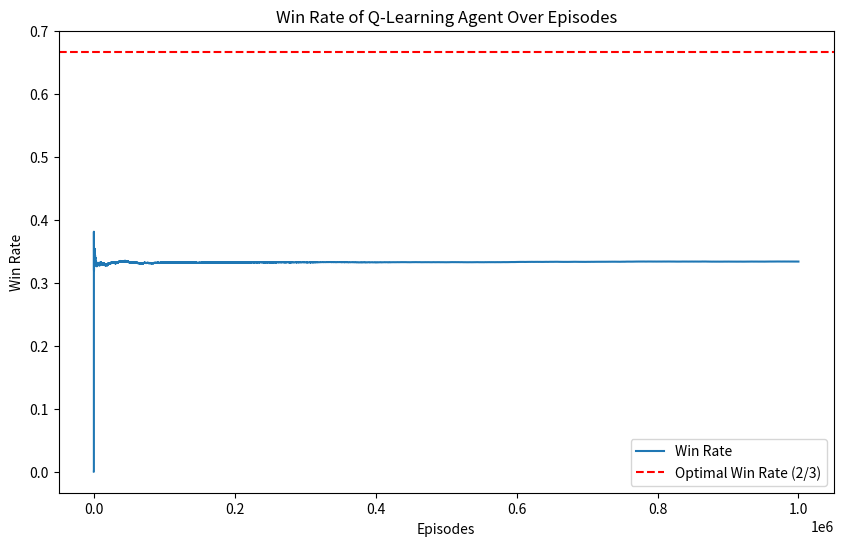
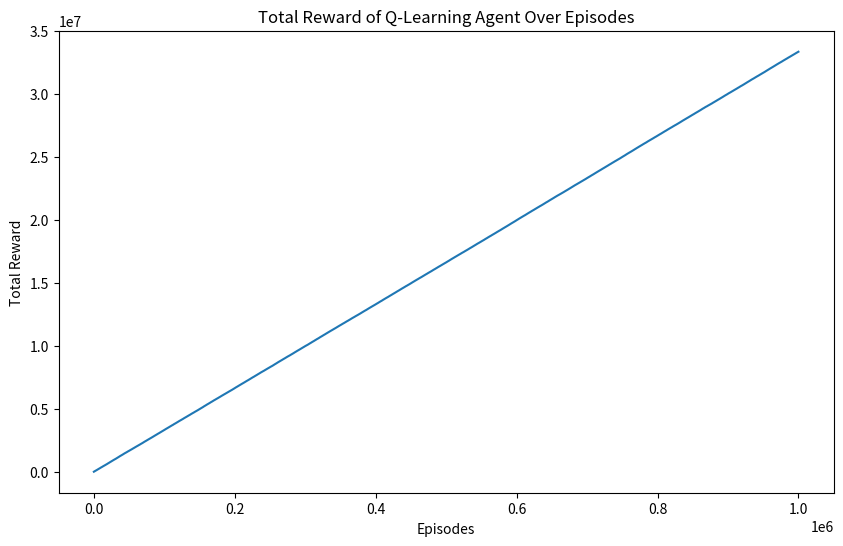

The matplotlib source for these figures, in order:
# import numpy as np
# import random
# import matplotlib.pyplot as plt
# import sys

# class GameEnv:
#     def __init__(self):
#         # Place the car
#         self.car_index = random.randint(0, 2)
#         # Initialize Monty's behavior
#         self.monty = "Ignorant"

#     '''
#         "Ignorant Monty": The host does not know where the car is,
#         and therefore opens any of the three doors at random so long
#         as the door isn't your initial pick.
#     '''


#     def open_door(self, initial_index, switch):
#         # Check if Monty is Ignorant
#         if self.monty == "Ignorant":
#             # Monty opens a random door
#             while True:
#                 random_number = random.randint(0, 2)
#                 if random_number != initial_index:         
#                     opened_door = random_number
#                     break
#             # If Monty opens the door with the car behind it, the contestant wins
#             if opened_door == self.car_index:
#                 return 0
#             else:
#                 # Otherwise, proceed with the game as usual
#                 return 0 if initial_index == self.car_index else 100


# class Agent:
#     alpha = 0.11421052631578947

#     def __init__(self):
#         if (self.alpha > 1 or self.alpha <= 0):
#             raise ValueError('The learning rate should be between zero and one')
#         self.Q_table = np.zeros(2)
    
#     def choose_initial_door(self):
#         return random.randint(0, 2)
    
#     def choose_if_switch(self):
#         return np.argmax(self.Q_table)

#     def update_Q_table(self, action, reward):
#         old_q_value = self.Q_table[action]
#         self.Q_table[action] = (1-self.alpha)*old_q_value + self.alpha*reward

# if __name__ == "__main__":
#     episodes = 1000000
#     agent_reward = 0
#     random_agent_reward = 0
#     agent = Agent()
#     win_counts = 0
#     win_rates = []

#     threshold = 0.2
#     for e in range(episodes):
#         env = GameEnv()  # Pass the Monty type to the GameEnv constructor
#         if e % 100 == 0:
#             threshold /= 2
#         initial_door = agent.choose_initial_door()
#         action = agent.choose_if_switch() if random.uniform(0, 1) > threshold else random.choice([0, 1])
#         r = env.open_door(initial_door, action)
#         agent.update_Q_table(action, r)
#         agent_reward += r
#         rand_r = env.open_door(initial_door, random.choice([0, 1]))
#         random_agent_reward += rand_r
#         if r == 100:
#             win_counts += 1
#         win_rates.append(win_counts / (e + 1))

#     print('Cumulative agent reward', agent_reward)
#     print('Cumulative agent reward when switching randomly', random_agent_reward)
#     print('Final Q value table:')
#     print('no switch =', agent.Q_table[0], ' switch =', agent.Q_table[1])

#     plt.figure(figsize=(10, 6))
#     plt.plot(win_rates, label='Win Rate')
#     plt.axhline(y=2/3, color='r', linestyle='--', label='Optimal Win Rate (2/3)')
#     plt.xlabel('Episodes')
#     plt.ylabel('Win Rate')
#     plt.title('Win Rate of Q-Learning Agent Over Episodes')
#     plt.legend()
#     plt.show()
import numpy as np
import random
import matplotlib.pyplot as plt
import sys

class GameEnv:
    def __init__(self):
        # Place the car
        self.car_index = random.randint(0, 2)
        # Initialize Monty's behavior
        self.monty = "Ignorant"

    '''
        "Ignorant Monty": The host does not know where the car is,
        and therefore opens any of the three doors at random so long
        as the door isn't your initial pick.
    '''

    def open_door(self, initial_index, switch):
        # Check if Monty is Ignorant
        if self.monty == "Ignorant":
            # Monty opens a random door
            while True:
                random_number = random.randint(0, 2)
                if random_number != initial_index:         
                    opened_door = random_number
                    break
            # If Monty opens the door with the car behind it, the contestant wins
            if opened_door == self.car_index:
                return 0
            else:
                # Otherwise, proceed with the game as usual
                return 0 if initial_index == self.car_index else 100


class Agent:
    alpha = 0.11421052631578947

    def __init__(self):
        if (self.alpha > 1 or self.alpha <= 0):
            raise ValueError('The learning rate should be between zero and one')
        self.Q_table = np.zeros(2)
        self.switch_count = 0
        self.no_switch_count = 0
    
    def choose_initial_door(self):
        return random.randint(0, 2)
    
    def choose_if_switch(self):
        # Choose whether to switch based on the Q-table
        action = np.argmax(self.Q_table)
        if action == 0:
            self.no_switch_count += 1
        else:
            self.switch_count += 1
        return action

    def update_Q_table(self, action, reward):
        old_q_value = self.Q_table[action]
        self.Q_table[action] = (1-self.alpha)*old_q_value + self.alpha*reward

if __name__ == "__main__":
    episodes = 1000000
    agent_reward = 0
    random_agent_reward = 0
    agent = Agent()
    win_counts = 0
    win_rates = []
    total_rewards = []

    threshold = 0.2
    for e in range(episodes):
        env = GameEnv()  # Pass the Monty type to the GameEnv constructor
        if e % 100 == 0:
            threshold /= 2
        initial_door = agent.choose_initial_door()
        action = agent.choose_if_switch() if random.uniform(0, 1) > threshold else random.choice([0, 1])
        r = env.open_door(initial_door, action)
        agent.update_Q_table(action, r)
        agent_reward += r
        rand_r = env.open_door(initial_door, random.choice([0, 1]))
        random_agent_reward += rand_r
        if r == 100:
            win_counts += 1
        win_rates.append(win_counts / (e + 1))
        total_rewards.append(agent_reward)

        if (e+1) % 1000 == 0:  # Print progress every 1000 episodes
            print(f"Episode {e+1}: Total Reward = {agent_reward}, Win Rate = {win_counts / (e + 1)}")
            print(f"Switch count: {agent.switch_count}, No switch count: {agent.no_switch_count}")
            print(f"Switch percentage: {agent.switch_count / (agent.switch_count + agent.no_switch_count) * 100:.2f}%")
            print(f"No switch percentage: {agent.no_switch_count / (agent.switch_count + agent.no_switch_count) * 100:.2f}%")

    print('Cumulative agent reward', agent_reward)
    print('Cumulative agent reward when switching randomly', random_agent_reward)
    print('Final Q value table:')
    print('no switch =', agent.Q_table[0], ' switch =', agent.Q_table[1])

    plt.figure(figsize=(10, 6))
    plt.plot(win_rates, label='Win Rate')
    plt.axhline(y=2/3, color='r', linestyle='--', label='Optimal Win Rate (2/3)')
    plt.xlabel('Episodes')
    plt.ylabel('Win Rate')
    plt.title('Win Rate of Q-Learning Agent Over Episodes')
    plt.legend()
    plt.show()

    plt.figure(figsize=(10, 6))
    plt.plot(total_rewards)
    plt.xlabel('Episodes')
    plt.ylabel('Total Reward')
    plt.title('Total Reward of Q-Learning Agent Over Episodes')
    plt.show()
